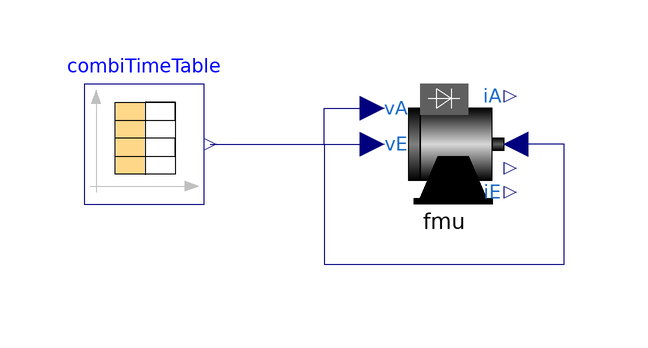

This picture is the connection diagram that the Modelica source below describes through its graphical annotations.

model DCEE
      extends Modelica.Icons.Example;
      VirtualExperiment.machines.DCEE fmu
        annotation (Placement(transformation(extent={{-10,-10},{10,10}})));
      Modelica.Blocks.Sources.CombiTimeTable combiTimeTable(table=[0,0,0,0; 0,
            100,0,0; 0.5,100,0,0; 2.5,100,100,0; 4,100,100,0; 4,100,100,100; 5,
            100,100,100; 5,100,100,0; 6,80,100,0; 8,80,100,0; 8,80,100,80; 10,
            80,100,80])
        annotation (Placement(transformation(extent={{-60,-10},{-40,10}})));
    equation
      connect(combiTimeTable.y[1], fmu.vE)
        annotation (Line(points={{-39,0},{-12,0}}, color={0,0,127}));
      connect(combiTimeTable.y[2], fmu.vA) annotation (Line(points={{-39,0},{-20,
              0},{-20,6},{-12,6}}, color={0,0,127}));
      connect(combiTimeTable.y[3], fmu.tauL) annotation (Line(points={{-39,0},{
              -20,0},{-20,-20},{20,-20},{20,0},{12,0}}, color={0,0,127}));
      annotation (experiment(
          StopTime=10,
          Interval=0.001,
          __Dymola_fixedstepsize=0.001,
          __Dymola_Algorithm="Euler"), __Dymola_experimentFlags(Advanced(
            InlineMethod=2,
            InlineOrder=2,
            InlineFixedStep=0.001)));
    end DCEE;